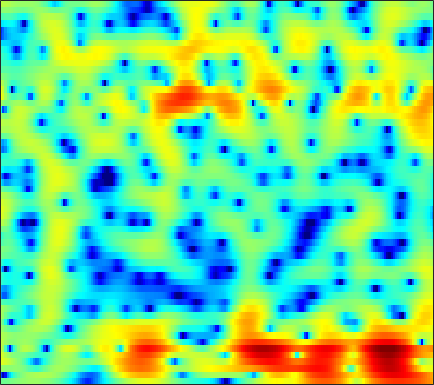

The file beside this chart, header and first rows:
-0.93311, -0.87279, -0.76865, -0.62871, -0.49676, -0.2906, -0.062765, 0.11315, 0.34491, 0.56314, 0.75916, 0.88775, 1.0317, 1.1344, 1.18, 1.2032, 1.1836, 1.1398, 1.04, 0.89125, 0.69266, 0.50963, 0.21967, -0.12579
-14.42, -20.62, -16.79, -10.68, -7.856, -5.24, -3.383, -2.314, -1.196, -0.3405, 0.3153, 0.7025, 1.109, 1.416, 1.594, 1.774, 1.9, 1.964, 2.013, 2.025, 1.992, 1.937, 1.812, 1.624
1.066, 0.7569, 0.5133, 0.4447, 0.4655, 0.5306, 0.5693, 0.5447, 0.4152, 0.1505, -0.2641, -0.6736, -1.331, -2.067, -2.608, -3.187, -3.44, -3.339, -2.844, -2.078, -1.225, -0.6167, 0.1024, 0.6895
4.442, 4.049, 3.526, 3.007, 2.619, 2.086, 1.517, 1.048, 0.3368, -0.5125, -1.554, -2.502, -4.051, -6.017, -7.819, -10.54, -12.43, -11.86, -9.39, -6.867, -4.813, -3.56, -2.19, -1.105
4.184, 3.356, 2.275, 1.322, 0.76, 0.2566, 0.01086, -0.06751, -0.1314, -0.2436, -0.4631, -0.7164, -1.156, -1.684, -2.112, -2.673, -3.144, -3.411, -3.62, -3.609, -3.377, -3.047, -2.419, -1.642
3.545, 1.422, -2.522, -9.327, -18.8, -9.232, -3.827, -1.555, 0.3742, 1.531, 2.171, 2.379, 2.355, 2.024, 1.574, 0.6732, -0.5976, -1.871, -4.161, -7.665, -14.18, -21.09, -11.32, -5.771
2.95, 2.238, 1.35, 0.6564, 0.3311, 0.1842, 0.3073, 0.5029, 0.8085, 1.071, 1.238, 1.276, 1.195, 0.9551, 0.6735, 0.1564, -0.5022, -1.084, -1.895, -2.668, -3.255, -3.463, -3.36, -2.906
2.299, 1.929, 1.464, 1.07, 0.8384, 0.6251, 0.5262, 0.5207, 0.5808, 0.6821, 0.7913, 0.8613, 0.9193, 0.9191, 0.8839, 0.7729, 0.5915, 0.4093, 0.1301, -0.1611, -0.4678, -0.7057, -1.047, -1.433
1.42, 0.7212, -0.2432, -1.11, -1.592, -1.897, -1.79, -1.507, -0.9876, -0.4098, 0.1455, 0.5278, 0.9786, 1.347, 1.579, 1.823, 1.999, 2.075, 2.083, 1.985, 1.778, 1.531, 1.058, 0.3991
0.3859, -1.338, -4.523, -9.496, -16, -17.55, -9.838, -6.85, -4.4, -2.857, -1.837, -1.271, -0.6306, -0.02888, 0.4429, 1.091, 1.748, 2.22, 2.749, 3.115, 3.293, 3.293, 3.111, 2.712
1.809, 0.7264, -0.8161, -2.291, -3.175, -3.831, -3.944, -3.875, -3.88, -4.202, -5.009, -5.983, -7.56, -8.326, -7.394, -4.825, -2.269, -0.6633, 1.028, 2.254, 3.076, 3.457, 3.682, 3.619
1.832, 1.241, 0.4937, -0.1942, -0.646, -1.175, -1.663, -2.054, -2.679, -3.526, -4.696, -5.822, -7.456, -8.313, -7.608, -5.342, -2.844, -1.256, 0.4311, 1.69, 2.577, 3.021, 3.33, 3.332
-1.817, -2.382, -2.877, -3.066, -3.05, -2.909, -2.722, -2.59, -2.446, -2.363, -2.297, -2.226, -2.053, -1.718, -1.333, -0.6851, 0.07333, 0.6751, 1.435, 2.084, 2.577, 2.828, 2.993, 2.947
-10.75, -13.25, -13.29, -10.5, -8.559, -6.574, -5.122, -4.28, -3.393, -2.686, -2.089, -1.678, -1.158, -0.6263, -0.2121, 0.3736, 0.9461, 1.36, 1.89, 2.354, 2.713, 2.9, 3.03, 3.018
-9.033, -10.41, -10.65, -9.357, -8.161, -6.724, -5.572, -4.878, -4.142, -3.551, -3.051, -2.702, -2.208, -1.652, -1.191, -0.4998, 0.2494, 0.8032, 1.498, 2.108, 2.607, 2.891, 3.136, 3.224
-3.412, -4.06, -4.638, -4.887, -4.915, -4.814, -4.67, -4.606, -4.639, -4.85, -5.21, -5.502, -5.703, -5.381, -4.688, -3.345, -1.804, -0.6702, 0.6741, 1.777, 2.628, 3.107, 3.531, 3.719
-3.025, -4.066, -5.016, -5.355, -5.254, -4.908, -4.609, -4.555, -4.815, -5.643, -7.267, -9.361, -14.77, -40.06, -15.33, -7.752, -3.648, -1.493, 0.6527, 2.219, 3.327, 3.902, 4.376, 4.537
-7.24, -11.88, -24.47, -14.79, -10.22, -6.961, -5.164, -4.373, -3.828, -3.735, -3.976, -4.28, -4.571, -4.327, -3.657, -2.317, -0.7027, 0.4724, 1.851, 2.979, 3.826, 4.257, 4.563, 4.562
-3.19, -4.384, -5.416, -5.525, -5.103, -4.346, -3.642, -3.214, -2.828, -2.574, -2.42, -2.295, -2.066, -1.714, -1.312, -0.6202, 0.1636, 0.8004, 1.647, 2.406, 3.016, 3.357, 3.604, 3.583
-0.2579, -0.7253, -1.231, -1.593, -1.775, -1.983, -2.156, -2.301, -2.548, -2.859, -3.179, -3.377, -3.529, -3.467, -3.247, -2.619, -1.742, -0.9994, 0.03119, 1.003, 1.828, 2.333, 2.826, 3.07
-0.01709, -0.177, -0.391, -0.6527, -0.9155, -1.335, -1.884, -2.408, -3.251, -4.331, -5.672, -6.904, -8.747, -10.28, -10.51, -9.014, -6.49, -4.624, -2.447, -0.6514, 0.8123, 1.686, 2.591, 3.225
-2.365, -1.845, -1.442, -1.361, -1.507, -1.919, -2.613, -3.3, -4.423, -5.825, -7.589, -9.282, -12.13, -15.59, -17.09, -13.53, -9.263, -6.693, -3.893, -1.681, 0.116, 1.231, 2.417, 3.314
-3.822, -2.804, -2.138, -2.051, -2.272, -2.941, -3.91, -4.787, -6.11, -7.438, -8.641, -9.344, -10.01, -10.08, -9.677, -8.711, -7.127, -5.755, -3.858, -1.981, -0.2878, 0.8381, 2.135, 3.158
-0.3418, -0.3848, -0.7029, -1.393, -2.187, -3.625, -5.521, -7.25, -9.907, -12.57, -14.38, -14.76, -14.37, -13.64, -12.75, -11.21, -9.276, -7.569, -5.23, -3.01, -1.01, 0.2903, 1.76, 2.933
2.7, 2.176, 1.284, 0.08833, -1.065, -2.971, -5.526, -7.955, -12.34, -18.83, -24.47, -21.69, -19.19, -19.7, -22.45, -24.72, -16.72, -12.05, -7.554, -4.248, -1.759, -0.2419, 1.351, 2.558
4.209, 3.702, 2.854, 1.79, 0.848, -0.663, -2.389, -3.801, -5.784, -7.668, -9.203, -10.09, -10.98, -11.57, -12.02, -11.45, -9.608, -7.68, -5.124, -2.876, -1.037, 0.07153, 1.239, 2.051
4.375, 4.029, 3.422, 2.667, 2.006, 1.034, -0.01473, -0.8349, -1.869, -2.844, -3.689, -4.153, -4.585, -4.693, -4.548, -4.149, -3.401, -2.706, -1.666, -0.6761, 0.2122, 0.7328, 1.188, 1.348
3.759, 3.51, 3.062, 2.498, 2.007, 1.306, 0.5317, -0.06364, -0.8429, -1.552, -2.137, -2.46, -2.681, -2.688, -2.455, -1.97, -1.315, -0.7569, -0.01759, 0.6691, 1.191, 1.454, 1.549, 1.295
2.43, 2.143, 1.695, 1.163, 0.7256, 0.06136, -0.6778, -1.291, -2.226, -3.216, -4.159, -4.784, -5.197, -5.01, -4.454, -3.242, -1.913, -0.9229, 0.2575, 1.257, 2.002, 2.384, 2.644, 2.579
-0.8365, -1.367, -2.018, -2.541, -2.857, -3.304, -3.834, -4.395, -5.488, -7.113, -9.555, -12.29, -17.98, -17.49, -12.49, -7.782, -4.484, -2.61, -0.5982, 0.9398, 2.118, 2.776, 3.398, 3.737
-6.951, -8.772, -10.52, -10.43, -9.599, -8.418, -7.787, -7.665, -7.952, -8.749, -9.981, -11.01, -11.98, -11.33, -9.923, -7.325, -4.832, -3.127, -1.169, 0.4707, 1.772, 2.572, 3.384, 3.958
-10.32, -13.79, -18.69, -16.28, -13.25, -10.56, -9.184, -8.69, -8.541, -8.806, -9.27, -9.565, -9.56, -8.832, -7.884, -6.2, -4.291, -2.857, -1.073, 0.4666, 1.758, 2.544, 3.375, 3.959
-5.517, -6.226, -6.926, -7.106, -6.979, -6.755, -6.688, -6.82, -7.416, -8.525, -10.4, -12.43, -15.53, -15.11, -11.64, -7.618, -4.435, -2.554, -0.5072, 1.063, 2.306, 2.999, 3.691, 4.106
-3.079, -3.282, -3.421, -3.449, -3.439, -3.474, -3.559, -3.763, -4.327, -5.303, -6.709, -8.074, -9.645, -9.079, -7.28, -4.41, -1.97, -0.4516, 1.124, 2.321, 3.143, 3.563, 3.858, 3.896
-4.328, -4.382, -4.126, -3.606, -3.121, -2.433, -1.861, -1.556, -1.294, -1.222, -1.226, -1.218, -1.01, -0.6784, -0.1648, 0.5979, 1.437, 2.01, 2.647, 3.088, 3.264, 3.244, 2.968, 2.436
-10.96, -12.38, -10.66, -7.292, -5.164, -2.972, -1.421, -0.5288, 0.3665, 1.026, 1.482, 1.764, 2.058, 2.353, 2.538, 2.779, 2.963, 3.034, 3.049, 2.884, 2.554, 2.133, 1.349, 0.2255
-9.132, -10.31, -8.882, -5.982, -3.981, -1.856, -0.3063, 0.6072, 1.52, 2.184, 2.646, 2.876, 3.032, 3.13, 3.094, 3.009, 2.821, 2.641, 2.3, 1.851, 1.277, 0.7168, -0.2217, -1.494
-1.381, -1.462, -1.259, -0.6896, -0.1327, 0.6249, 1.369, 1.822, 2.323, 2.63, 2.787, 2.786, 2.679, 2.364, 2.086, 1.59, 1.042, 0.6254, 0.06481, -0.4233, -0.935, -1.293, -1.866, -2.555
1.811, 1.695, 1.673, 1.798, 1.945, 2.176, 2.437, 2.594, 2.716, 2.708, 2.516, 2.254, 1.733, 0.9428, 0.2404, -0.9301, -2.224, -3.221, -4.266, -4.798, -4.746, -4.477, -4.069, -3.73
2.798, 2.499, 2.314, 2.306, 2.414, 2.633, 2.829, 2.946, 2.962, 2.866, 2.523, 2.118, 1.294, 0.1542, -0.9684, -3.002, -5.869, -8.968, -15.07, -17.24, -11.27, -8.481, -6.037, -4.557
1.131, 0.2982, -0.009083, 0.4717, 1.116, 2.003, 2.634, 3.009, 3.261, 3.26, 3.049, 2.725, 1.986, 1.108, 0.1443, -1.377, -3.28, -4.949, -6.843, -7.348, -6.382, -5.317, -4.098, -3.289
-5.027, -14.48, -11.06, -3.797, -1.185, 0.8764, 2.157, 2.712, 3.2, 3.277, 3.164, 2.932, 2.556, 2.048, 1.598, 1.095, 0.5933, 0.2476, -0.07474, -0.3617, -0.4498, -0.5286, -0.8389, -1.395
2.145, 0.677, -0.3004, -0.2418, 0.1211, 0.5678, 1.094, 1.343, 1.494, 1.467, 1.031, 0.5511, -0.04972, -0.6745, -0.6157, -0.2269, 0.476, 1.074, 1.612, 1.923, 1.94, 1.709, 1.069, -0.08476
5.263, 3.793, 1.795, -0.1888, -1.594, -2.701, -2.801, -2.233, -1.673, -1.481, -2.189, -3.469, -6.681, -13.06, -13.42, -6.306, -2.045, -0.04759, 1.712, 2.796, 3.198, 3.17, 2.781, 1.923
4.856, 3.179, 0.4044, -3.511, -8.033, -22.57, -11.9, -7.245, -4.035, -2.745, -2.345, -2.612, -3.565, -4.295, -3.851, -2.272, -0.219, 1.151, 2.553, 3.407, 3.834, 3.873, 3.53, 2.799
2.709, 1.725, 0.1648, -1.442, -2.646, -3.592, -3.763, -3.353, -2.636, -1.921, -1.41, -1.109, -0.8511, -0.3834, -0.03623, 0.5728, 1.268, 1.79, 2.385, 2.774, 2.964, 2.928, 2.601, 1.967
0.2167, -0.1179, -0.6216, -1.164, -1.497, -1.829, -1.98, -1.945, -1.782, -1.483, -1.179, -0.9272, -0.5114, -0.1516, 0.1162, 0.5369, 0.9365, 1.194, 1.5, 1.757, 1.877, 1.883, 1.786, 1.507
-2.007, -1.939, -1.964, -2.127, -2.241, -2.441, -2.494, -2.501, -2.356, -2.137, -1.8, -1.525, -1.141, -0.8243, -0.5527, -0.2645, -0.002219, 0.1868, 0.4255, 0.6722, 0.9196, 1.108, 1.347, 1.539
-3.202, -3.082, -3.16, -3.448, -3.766, -4.224, -4.503, -4.619, -4.438, -3.994, -3.343, -2.81, -2.254, -1.804, -1.529, -1.374, -1.361, -1.369, -1.34, -1.178, -0.7301, -0.2178, 0.5931, 1.443
-3.226, -3.421, -4.043, -5.016, -6.079, -7.738, -9.796, -10.7, -10.14, -8.027, -5.941, -4.689, -3.442, -2.619, -2.382, -2.506, -3.174, -4.04, -5.58, -6.755, -5.801, -3.95, -1.318, 0.9001
-3.952, -4.382, -5.168, -6.377, -7.668, -10.31, -14.33, -18.14, -15.79, -10.77, -7.354, -5.608, -3.948, -3.021, -2.745, -2.851, -3.688, -4.967, -7.891, -11.96, -9.948, -5.87, -1.75, 1.098
-7.343, -7.433, -7.459, -7.615, -7.863, -8.328, -8.754, -8.733, -8.372, -7.426, -6.262, -5.327, -4.287, -3.412, -2.881, -2.442, -2.236, -2.204, -2.152, -1.847, -1.063, -0.1741, 1.175, 2.484
-14.71, -12.74, -10.68, -9.306, -8.66, -8.094, -7.882, -7.772, -7.608, -7.326, -6.855, -6.349, -5.4, -4.303, -3.461, -2.414, -1.474, -0.821, -0.01884, 0.7393, 1.491, 2.048, 2.772, 3.406
-15.27, -12.81, -10.39, -8.819, -8.123, -7.706, -7.782, -8.243, -9.114, -10.31, -11.06, -10.73, -8.866, -6.559, -4.906, -2.937, -1.315, -0.3048, 0.8229, 1.751, 2.513, 2.992, 3.504, 3.878
-7.162, -6.662, -6.014, -5.563, -5.392, -5.59, -6.232, -7.133, -9.13, -12.68, -19.42, -20.97, -12.57, -7.579, -5.053, -2.621, -0.7996, 0.2618, 1.381, 2.247, 2.889, 3.252, 3.589, 3.784
-2.638, -2.386, -2.14, -2.059, -2.122, -2.372, -2.885, -3.365, -4.201, -4.987, -5.389, -5.218, -4.346, -3.055, -2.049, -0.7764, 0.2706, 0.9258, 1.603, 2.065, 2.356, 2.47, 2.533, 2.5
0.4188, 0.5197, 0.5661, 0.5236, 0.4148, 0.2314, -0.02242, -0.2359, -0.5063, -0.6886, -0.7561, -0.6735, -0.4575, -0.117, 0.1634, 0.5404, 0.8348, 0.9742, 1.036, 0.926, 0.6657, 0.3801, -0.07835, -0.5477
2.576, 2.479, 2.288, 2.058, 1.875, 1.599, 1.371, 1.196, 1.051, 0.9487, 0.9104, 0.9015, 0.9278, 0.9511, 0.9533, 0.8387, 0.635, 0.3758, -0.1046, -0.7477, -1.641, -2.507, -4.02, -5.89
